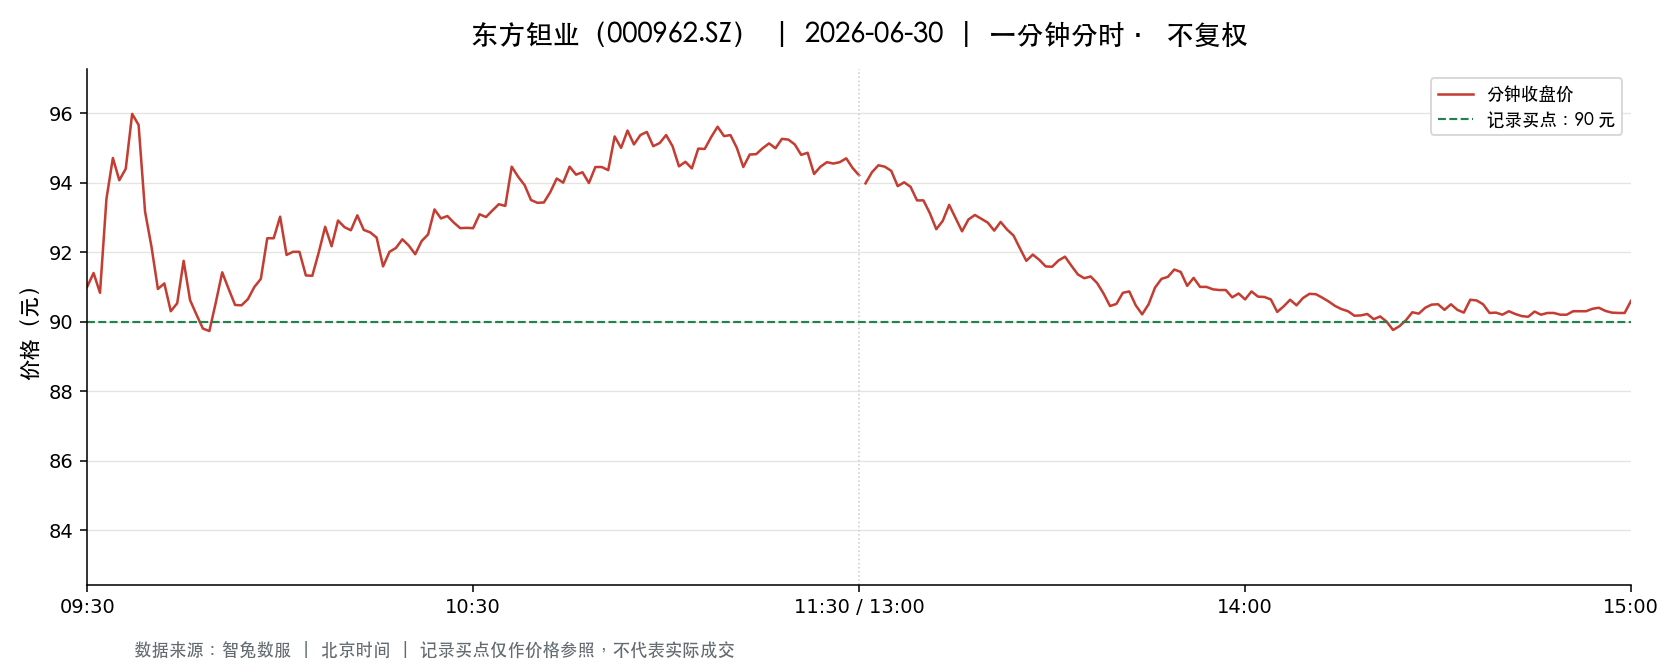

Data behind this chart, as committed beside it:
t, o, h, l, c, v, a, pc, sf
2026-06-30 09:30:00, 91.0, 91.0, 91.0, 91.0, 2446, 22258600, 93.88, 0.0
2026-06-30 09:31:00, 90.98, 92.2, 89.0, 91.4, 13986, 126348613, 91.0, 0.0
2026-06-30 09:32:00, 91.52, 92.36, 90.8, 90.83, 9307, 85076424, 91.4, 0.0
2026-06-30 09:33:00, 91.14, 93.8, 91.14, 93.53, 8566, 79278451, 90.83, 0.0
2026-06-30 09:34:00, 93.61, 94.71, 93.36, 94.71, 11388, 106827865, 93.53, 0.0
2026-06-30 09:35:00, 94.9, 95.36, 93.5, 94.07, 13185, 124478474, 94.71, 0.0
2026-06-30 09:36:00, 94.12, 94.47, 93.79, 94.4, 5307, 49926533, 94.07, 0.0
2026-06-30 09:37:00, 94.24, 96.0, 94.24, 95.98, 6841, 65044189, 94.4, 0.0
2026-06-30 09:38:00, 96.0, 96.24, 95.12, 95.66, 8338, 79761718, 95.98, 0.0
2026-06-30 09:39:00, 95.6, 95.6, 93.17, 93.17, 4542, 42945713, 95.66, 0.0
2026-06-30 09:40:00, 93.15, 93.15, 92.0, 92.16, 5145, 47462968, 93.17, 0.0
2026-06-30 09:41:00, 92.13, 92.19, 90.53, 90.94, 7487, 68410207, 92.16, 0.0
2026-06-30 09:42:00, 90.53, 91.1, 89.9, 91.1, 5893, 53203841, 90.94, 0.0
2026-06-30 09:43:00, 91.0, 91.77, 90.3, 90.3, 3518, 32040222, 91.1, 0.0
2026-06-30 09:44:00, 90.06, 90.56, 89.88, 90.53, 5137, 46320796, 90.3, 0.0
2026-06-30 09:45:00, 90.53, 91.75, 90.53, 91.75, 2778, 25341151, 90.53, 0.0
2026-06-30 09:46:00, 91.56, 91.66, 90.62, 90.62, 2058, 18697927, 91.75, 0.0
2026-06-30 09:47:00, 90.62, 90.62, 90.2, 90.2, 1733, 15679298, 90.62, 0.0
2026-06-30 09:48:00, 90.1, 90.1, 89.8, 89.8, 4634, 41635828, 90.2, 0.0
2026-06-30 09:49:00, 89.79, 90.0, 89.61, 89.73, 3413, 30633249, 89.8, 0.0
2026-06-30 09:50:00, 89.86, 90.56, 89.77, 90.55, 2573, 23189439, 89.73, 0.0
2026-06-30 09:51:00, 90.56, 91.42, 90.51, 91.42, 1763, 15995219, 90.55, 0.0
2026-06-30 09:52:00, 91.5, 91.53, 90.94, 90.94, 1895, 17308056, 91.42, 0.0
2026-06-30 09:53:00, 90.92, 90.92, 90.48, 90.48, 2425, 21958938, 90.94, 0.0
2026-06-30 09:54:00, 90.65, 90.89, 90.47, 90.47, 1892, 17148516, 90.48, 0.0
2026-06-30 09:55:00, 90.45, 90.78, 90.43, 90.65, 2198, 19901515, 90.47, 0.0
2026-06-30 09:56:00, 90.7, 91.04, 90.63, 91.0, 2024, 18381167, 90.65, 0.0
2026-06-30 09:57:00, 91.09, 91.52, 90.96, 91.23, 2009, 18341883, 91.0, 0.0
2026-06-30 09:58:00, 91.4, 92.4, 91.14, 92.4, 2011, 18415163, 91.23, 0.0
2026-06-30 09:59:00, 92.4, 92.48, 92.3, 92.4, 1916, 17694389, 92.4, 0.0
2026-06-30 10:00:00, 92.4, 93.02, 92.4, 93.02, 1829, 16958887, 92.4, 0.0
2026-06-30 10:01:00, 92.85, 92.85, 91.91, 91.92, 2372, 21934391, 93.02, 0.0
2026-06-30 10:02:00, 92.07, 92.48, 91.93, 92.01, 1482, 13663473, 91.92, 0.0
2026-06-30 10:03:00, 91.99, 92.2, 91.83, 92.01, 943.0, 8675836, 92.01, 0.0
2026-06-30 10:04:00, 92.0, 92.0, 91.2, 91.33, 1129, 10343180, 92.01, 0.0
2026-06-30 10:05:00, 91.3, 91.35, 91.0, 91.32, 1243, 11327735, 91.33, 0.0
2026-06-30 10:06:00, 91.34, 92.16, 91.34, 91.99, 1234, 11333041, 91.32, 0.0
2026-06-30 10:07:00, 91.96, 92.73, 91.96, 92.73, 1692, 15635310, 91.99, 0.0
2026-06-30 10:08:00, 92.76, 92.91, 91.95, 92.17, 963.0, 8891908, 92.73, 0.0
2026-06-30 10:09:00, 92.21, 92.91, 92.21, 92.91, 1344, 12439036, 92.17, 0.0
2026-06-30 10:10:00, 92.99, 92.99, 92.72, 92.72, 716.0, 6652176, 92.91, 0.0
2026-06-30 10:11:00, 92.71, 92.91, 92.63, 92.63, 681.0, 6315835, 92.72, 0.0
2026-06-30 10:12:00, 92.63, 93.06, 92.38, 93.06, 1771, 16433840, 92.63, 0.0
2026-06-30 10:13:00, 93.1, 93.22, 92.58, 92.64, 918.0, 8536031, 93.06, 0.0
2026-06-30 10:14:00, 92.58, 92.81, 92.5, 92.57, 884.0, 8189260, 92.64, 0.0
2026-06-30 10:15:00, 92.62, 92.62, 92.08, 92.42, 909.0, 8390773, 92.57, 0.0
2026-06-30 10:16:00, 92.38, 92.38, 91.59, 91.59, 869.0, 7994991, 92.42, 0.0
2026-06-30 10:17:00, 91.59, 92.03, 91.59, 92.01, 881.0, 8090522, 91.59, 0.0
2026-06-30 10:18:00, 92.07, 92.2, 92.07, 92.12, 666.0, 6135048, 92.01, 0.0
2026-06-30 10:19:00, 92.13, 92.56, 92.13, 92.37, 512.0, 4729160, 92.12, 0.0
2026-06-30 10:20:00, 92.39, 92.39, 92.13, 92.19, 689.0, 6355179, 92.37, 0.0
2026-06-30 10:21:00, 92.15, 92.15, 91.75, 91.94, 1152, 10593157, 92.19, 0.0
2026-06-30 10:22:00, 91.95, 92.37, 91.95, 92.32, 1015, 9351129, 91.94, 0.0
2026-06-30 10:23:00, 92.38, 92.51, 92.2, 92.51, 1180, 10900887, 92.32, 0.0
2026-06-30 10:24:00, 92.52, 93.23, 92.52, 93.23, 1634, 15161199, 92.51, 0.0
2026-06-30 10:25:00, 93.31, 93.69, 92.95, 92.97, 3260, 30428599, 93.23, 0.0
2026-06-30 10:26:00, 92.97, 93.18, 92.8, 93.04, 1145, 10654550, 92.97, 0.0
2026-06-30 10:27:00, 93.09, 93.09, 92.85, 92.85, 961.0, 8938644, 93.04, 0.0
2026-06-30 10:28:00, 92.92, 92.97, 92.63, 92.69, 1006, 9331855, 92.85, 0.0
2026-06-30 10:29:00, 92.69, 92.8, 92.69, 92.7, 929.0, 8618040, 92.69, 0.0
... 181 more rows
